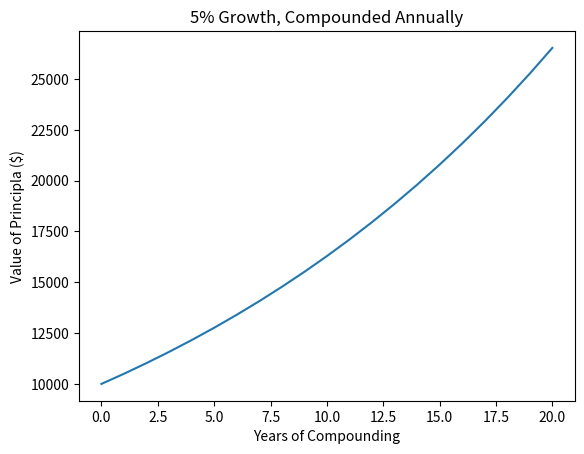

The script that saved this image:
import matplotlib.pyplot as plt

principal = 10000
interest_rate = 0.05
years = 20
values = []
for i in range(years + 1):
    values.append(principal)
    principal += principal * interest_rate

plt.plot(values)
plt.title('5% Growth, Compounded Annually')
plt.xlabel('Years of Compounding')
plt.ylabel('Value of Principla ($)')
plt.savefig('5%-Growth-Compounded-Annually')
plt.show()
